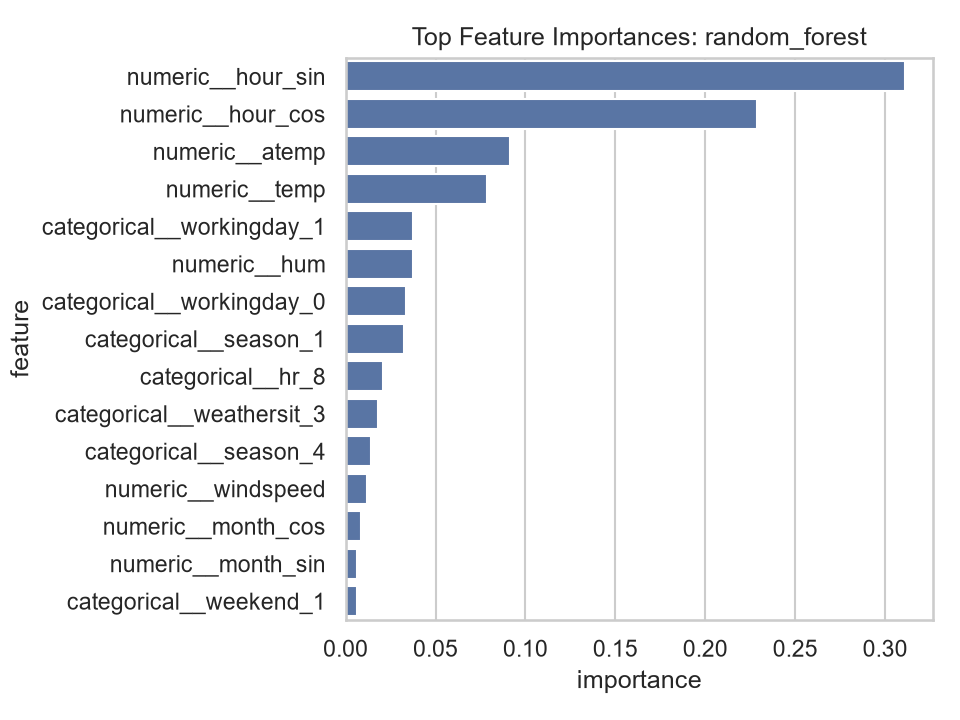

Values plotted in this chart, from the file beside it:
feature, importance, model
numeric__hour_sin, 0.3111, random_forest
numeric__hour_cos, 0.229, random_forest
numeric__atemp, 0.09168, random_forest
numeric__temp, 0.07862, random_forest
categorical__workingday_1, 0.03771, random_forest
numeric__hum, 0.03748, random_forest
categorical__workingday_0, 0.03366, random_forest
categorical__season_1, 0.03258, random_forest
categorical__hr_8, 0.02102, random_forest
categorical__weathersit_3, 0.0182, random_forest
categorical__season_4, 0.01392, random_forest
numeric__windspeed, 0.01196, random_forest
numeric__month_cos, 0.008454, random_forest
numeric__month_sin, 0.006342, random_forest
categorical__weekend_1, 0.006176, random_forest
